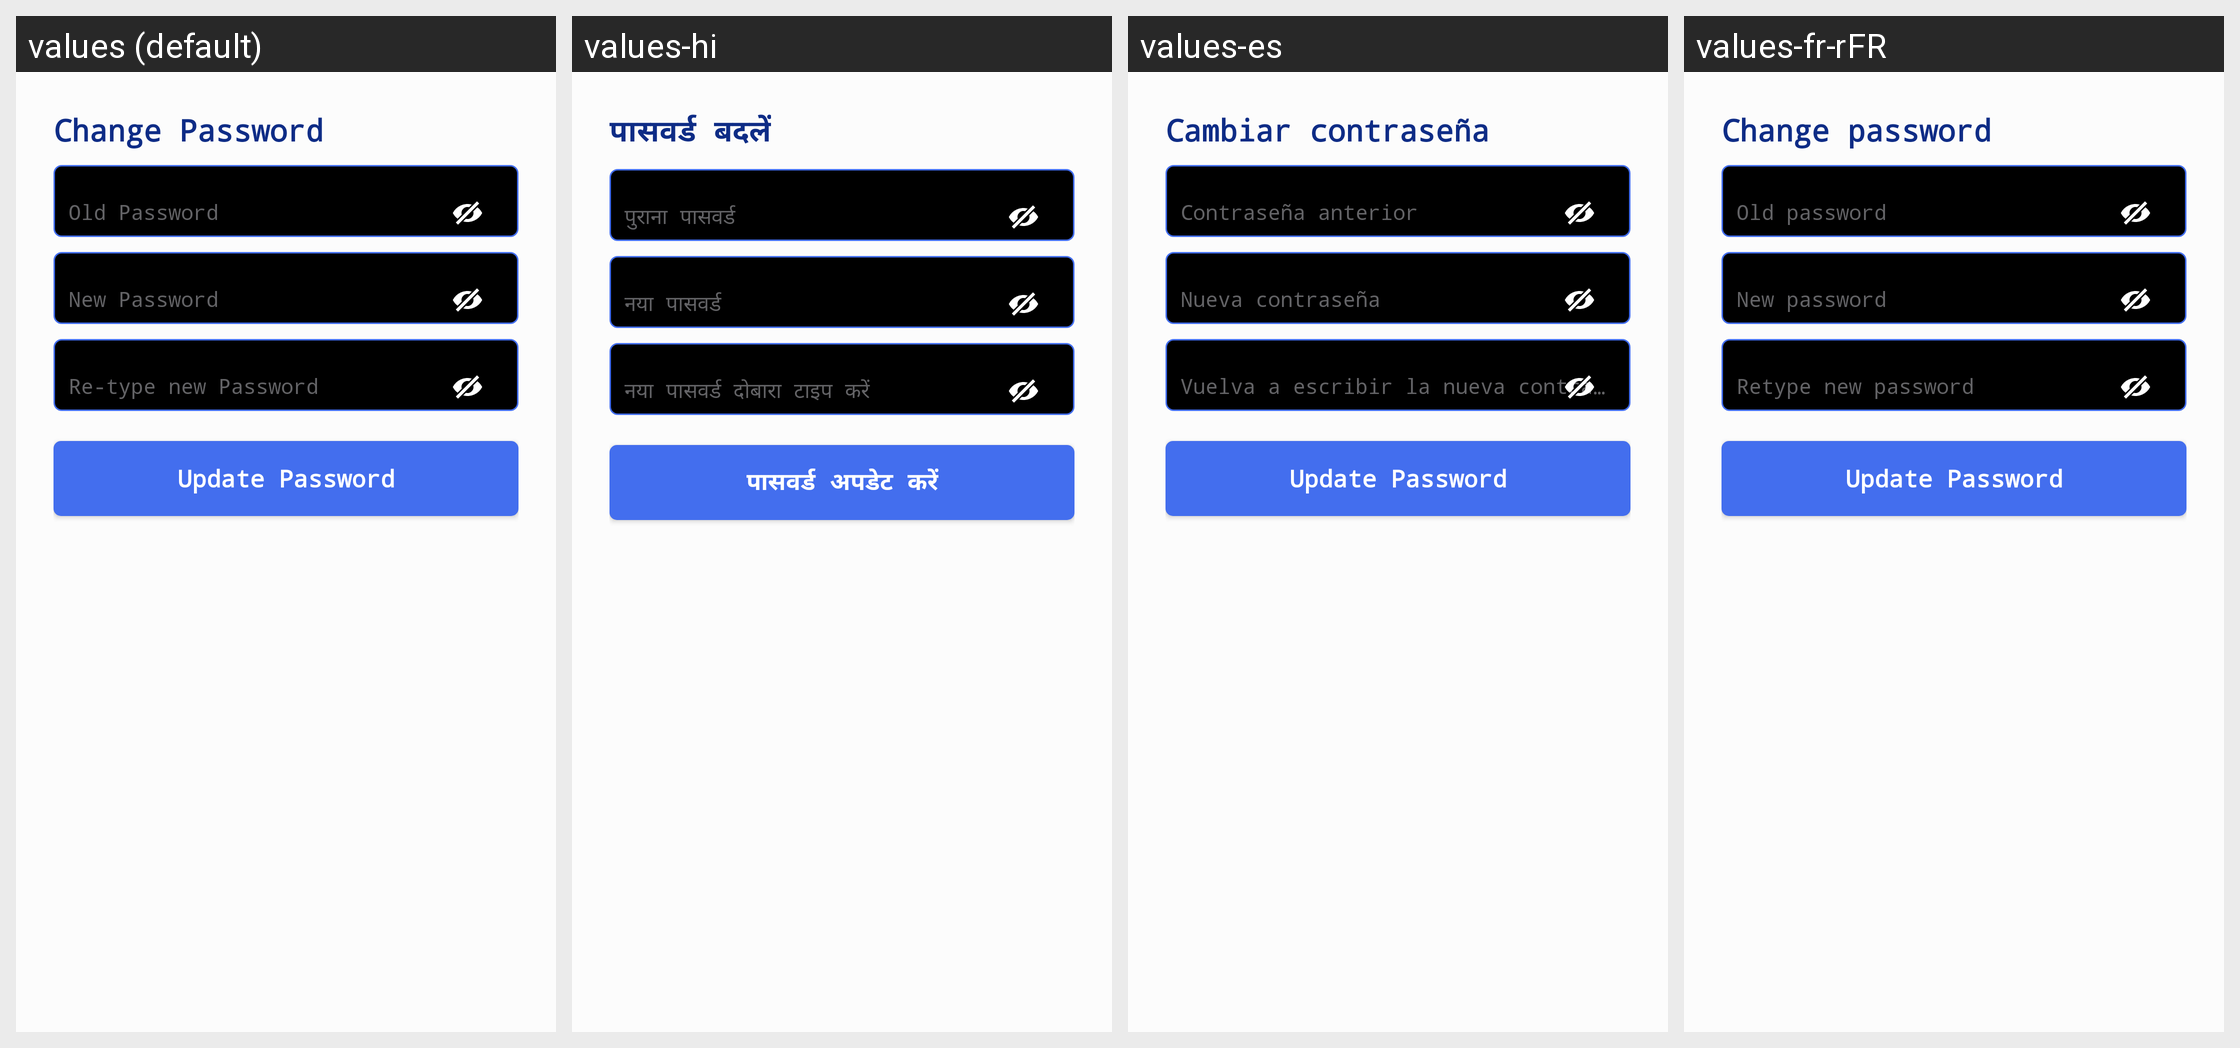

Locale-by-locale string values for the Android screen shown in this grid:
Android screen res/layout/layout_change_password.xml rendered under 4 locales, left to right: values (default), values-hi, values-es, values-fr-rFR. Device: Nexus 5 (rendered at 1080×1920; each locale shown at half size, 540×960, under a caption strip naming it); theme AppTheme.NoActionBar.
Strings drawn on this screen, with the default value and each locale's value (text and hints the layout hard-codes, and strings that could not be matched under every locale, appear in the picture but are not listed):

change_password
  values: Change Password
  values-hi: पासवर्ड बदलें
  values-es: Cambiar contraseña
  values-fr-rFR: Change password

old_password
  values: Old Password
  values-hi: पुराना पासवर्ड
  values-es: Contraseña anterior
  values-fr-rFR: Old password

new_password
  values: New Password
  values-hi: नया पासवर्ड
  values-es: Nueva contraseña
  values-fr-rFR: New password

confirm_password
  values: Re-type new Password
  values-hi: नया पासवर्ड दोबारा टाइप करें
  values-es: Vuelva a escribir la nueva contraseña
  values-fr-rFR: Retype new password

update_password
  values: Update Password
  values-hi: पासवर्ड अपडेट करें
  values-es: Update Password  [not translated; the default value is used]
  values-fr-rFR: Update Password  [not translated; the default value is used]
